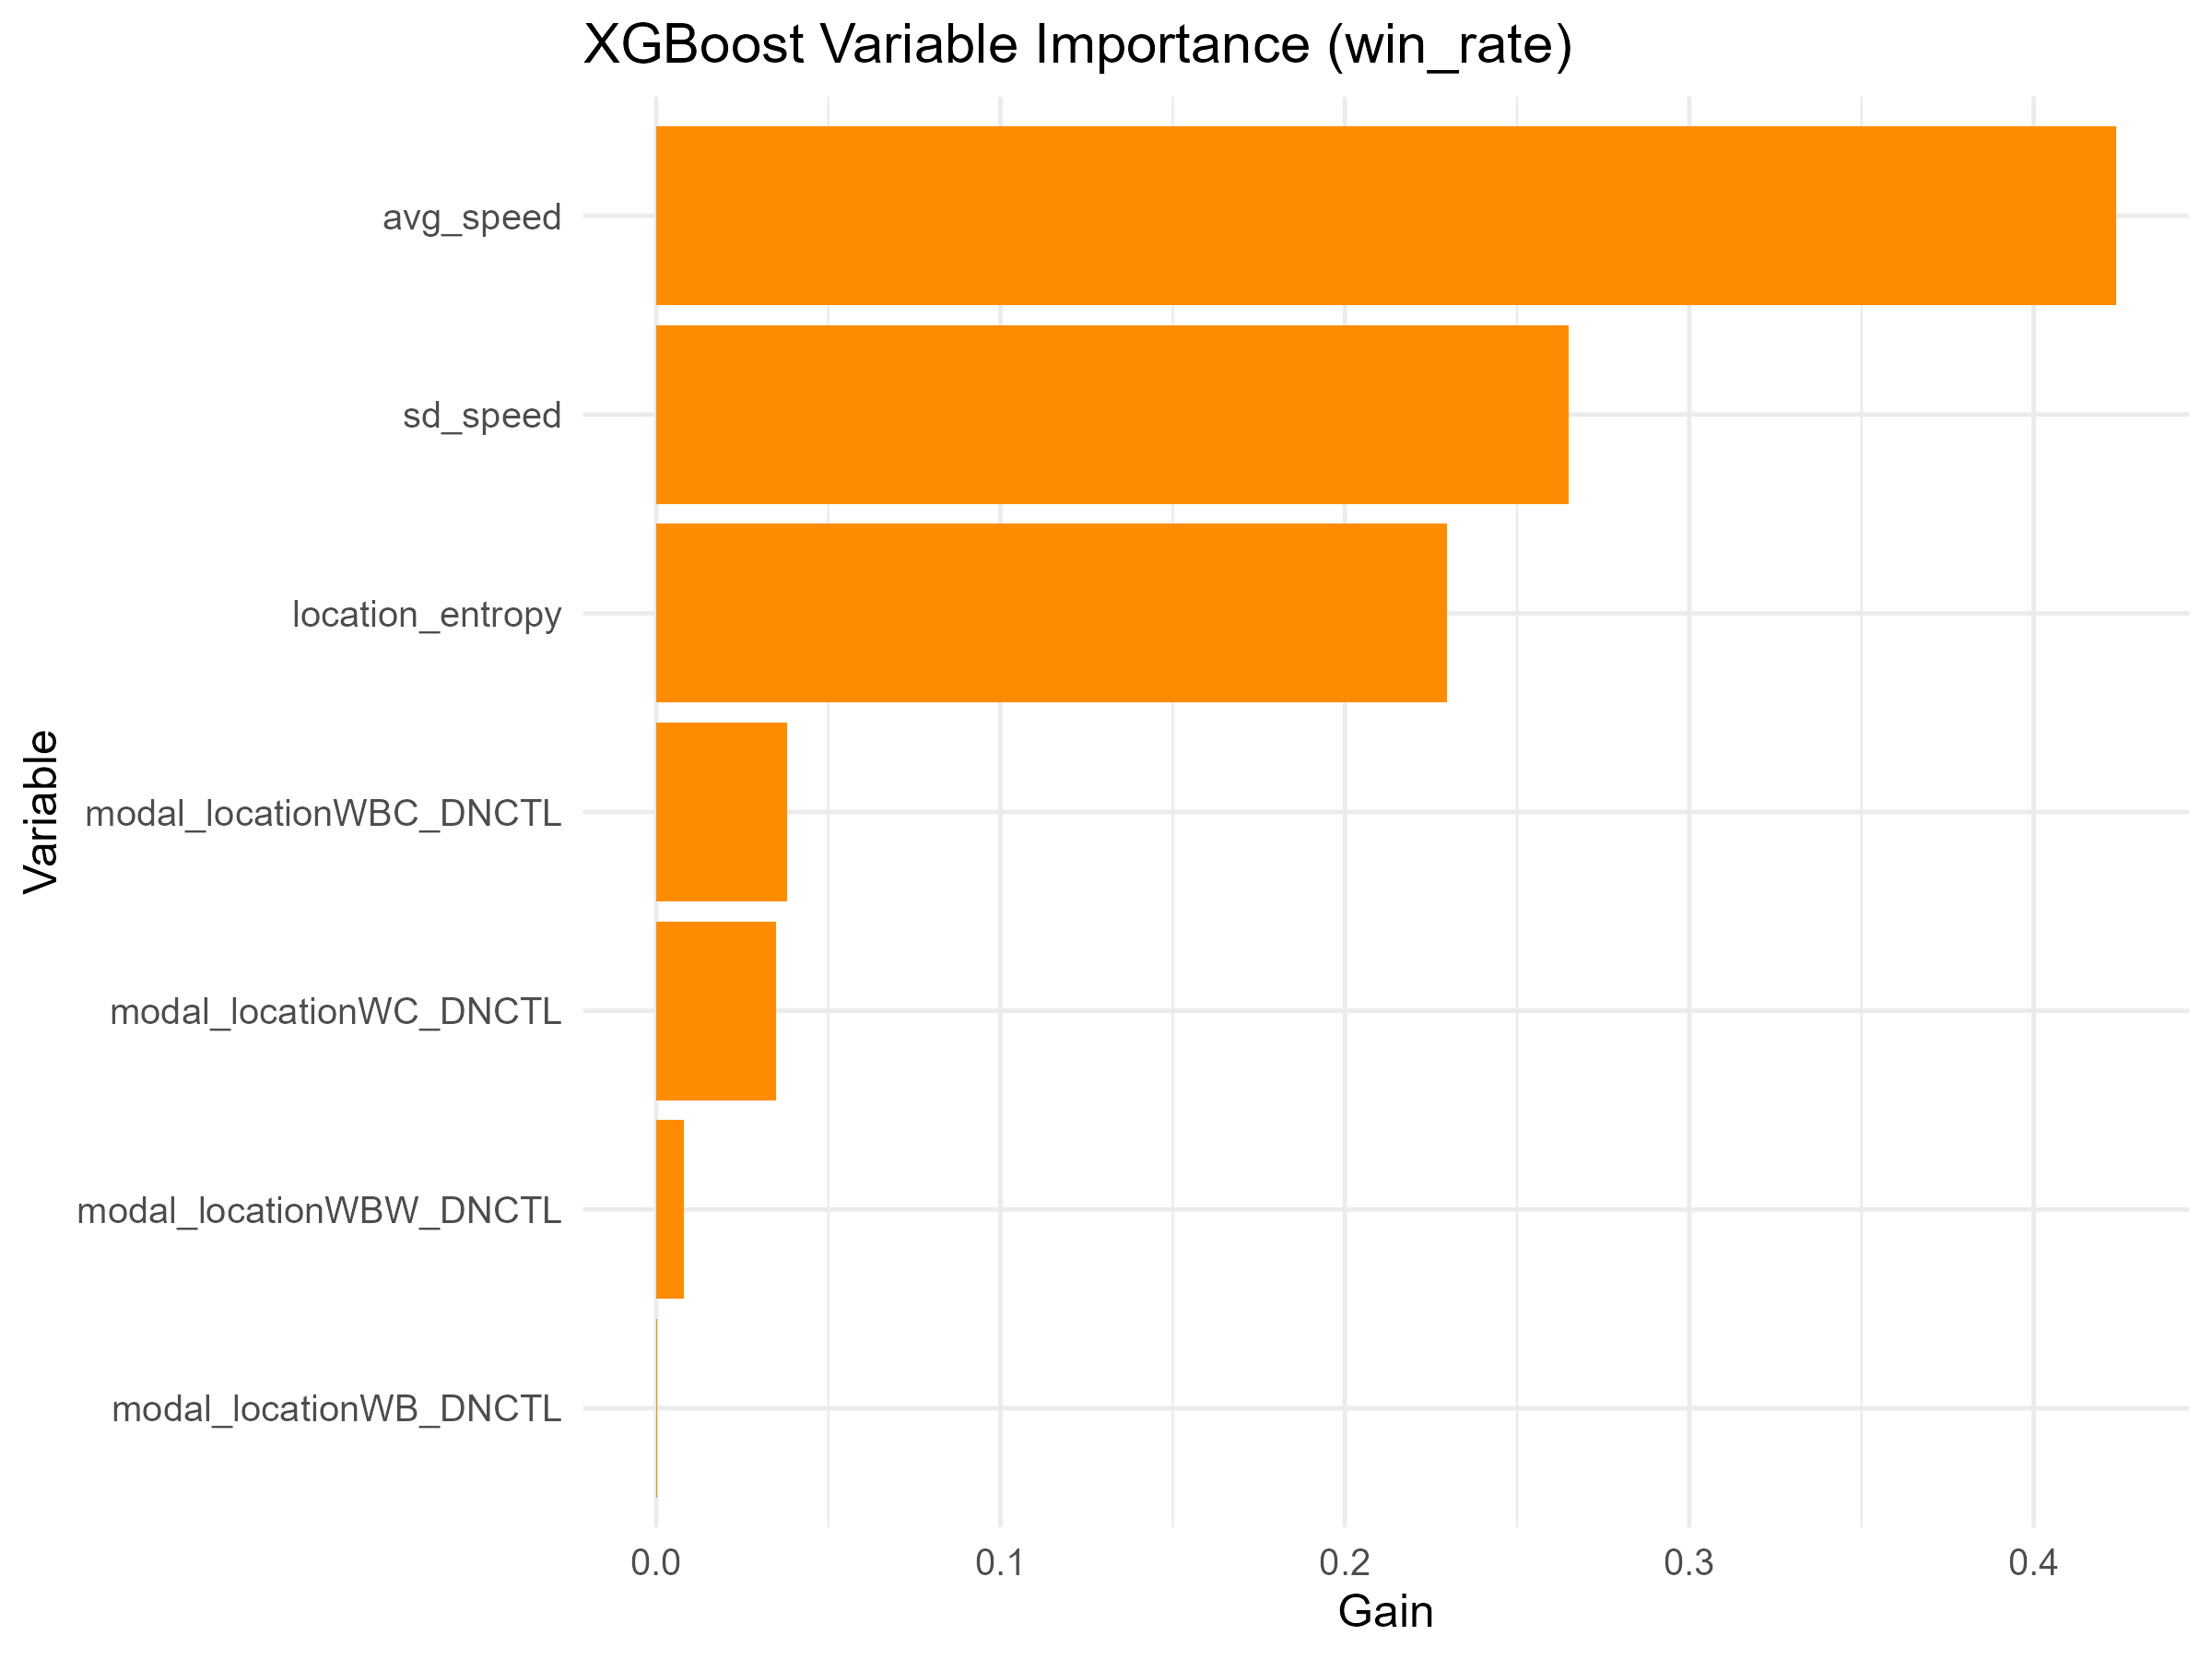

Values plotted in this chart, from the file beside it:
Feature, Gain, Cover, Frequency
avg_speed, 0.4239, 0.3472, 0.3677
sd_speed, 0.265, 0.2867, 0.2762
location_entropy, 0.2297, 0.3291, 0.3012
modal_locationWBC_DNCTL, 0.03809, 0.01155, 0.01664
modal_locationWC_DNCTL, 0.03484, 0.02139, 0.02329
modal_locationWBW_DNCTL, 0.008066, 0.003769, 0.01331
modal_locationWB_DNCTL, 0.0003682, 0.0003809, 0.001664
